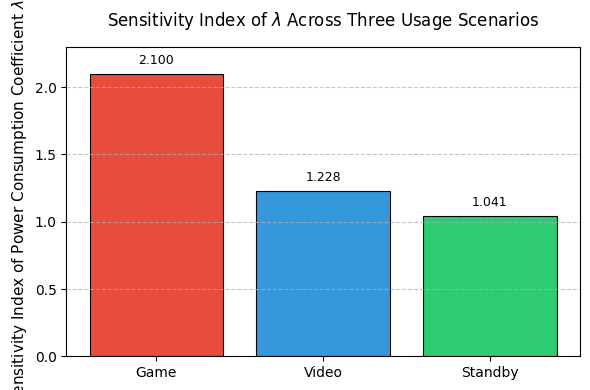

This chart was generated by the following Python code:
import numpy as np
import matplotlib.pyplot as plt

# 全局配置（全英文、跨平台兼容、无冗余）
plt.rcParams['figure.figsize'] = (6, 4)
plt.rcParams['lines.linewidth'] = 1.5
plt.rcParams['font.size'] = 10
plt.rcParams['font.family'] = 'DejaVu Sans'  # matplotlib内置字体，全环境支持
plt.rcParams['axes.unicode_minus'] = False

# 核心数据（场景、敏感性指数，与原数据一致）
scenarios = ['Game', 'Video', 'Standby']
sensitivity_index = [2.100, 1.228, 1.041]
bar_colors = ['#E74C3C', '#3498DB', '#2ECC71']  # 保持配色一致性

# 绘制柱状图
fig, ax = plt.subplots()
bars = ax.bar(scenarios, sensitivity_index, color=bar_colors, edgecolor='black', linewidth=0.8)

# 标注敏感性数值（英文格式，无中文）
for bar, idx in zip(bars, sensitivity_index):
    bar_height = bar.get_height()
    ax.text(bar.get_x() + bar.get_width()/2., bar_height + 0.05,
            f'{idx:.3f}', ha='center', va='bottom', fontsize=9)

# 坐标轴与标题（全英文，专业术语准确）
ax.set_ylabel('Sensitivity Index of Power Consumption Coefficient $\lambda$', fontsize=11)
ax.set_title('Sensitivity Index of $\lambda$ Across Three Usage Scenarios', fontsize=12, pad=15)
ax.set_ylim(0, 2.3)
ax.grid(axis='y', linestyle='--', alpha=0.7)

# 仅显示图表（无文件读写，符合受限环境要求）
plt.tight_layout()
plt.show()
